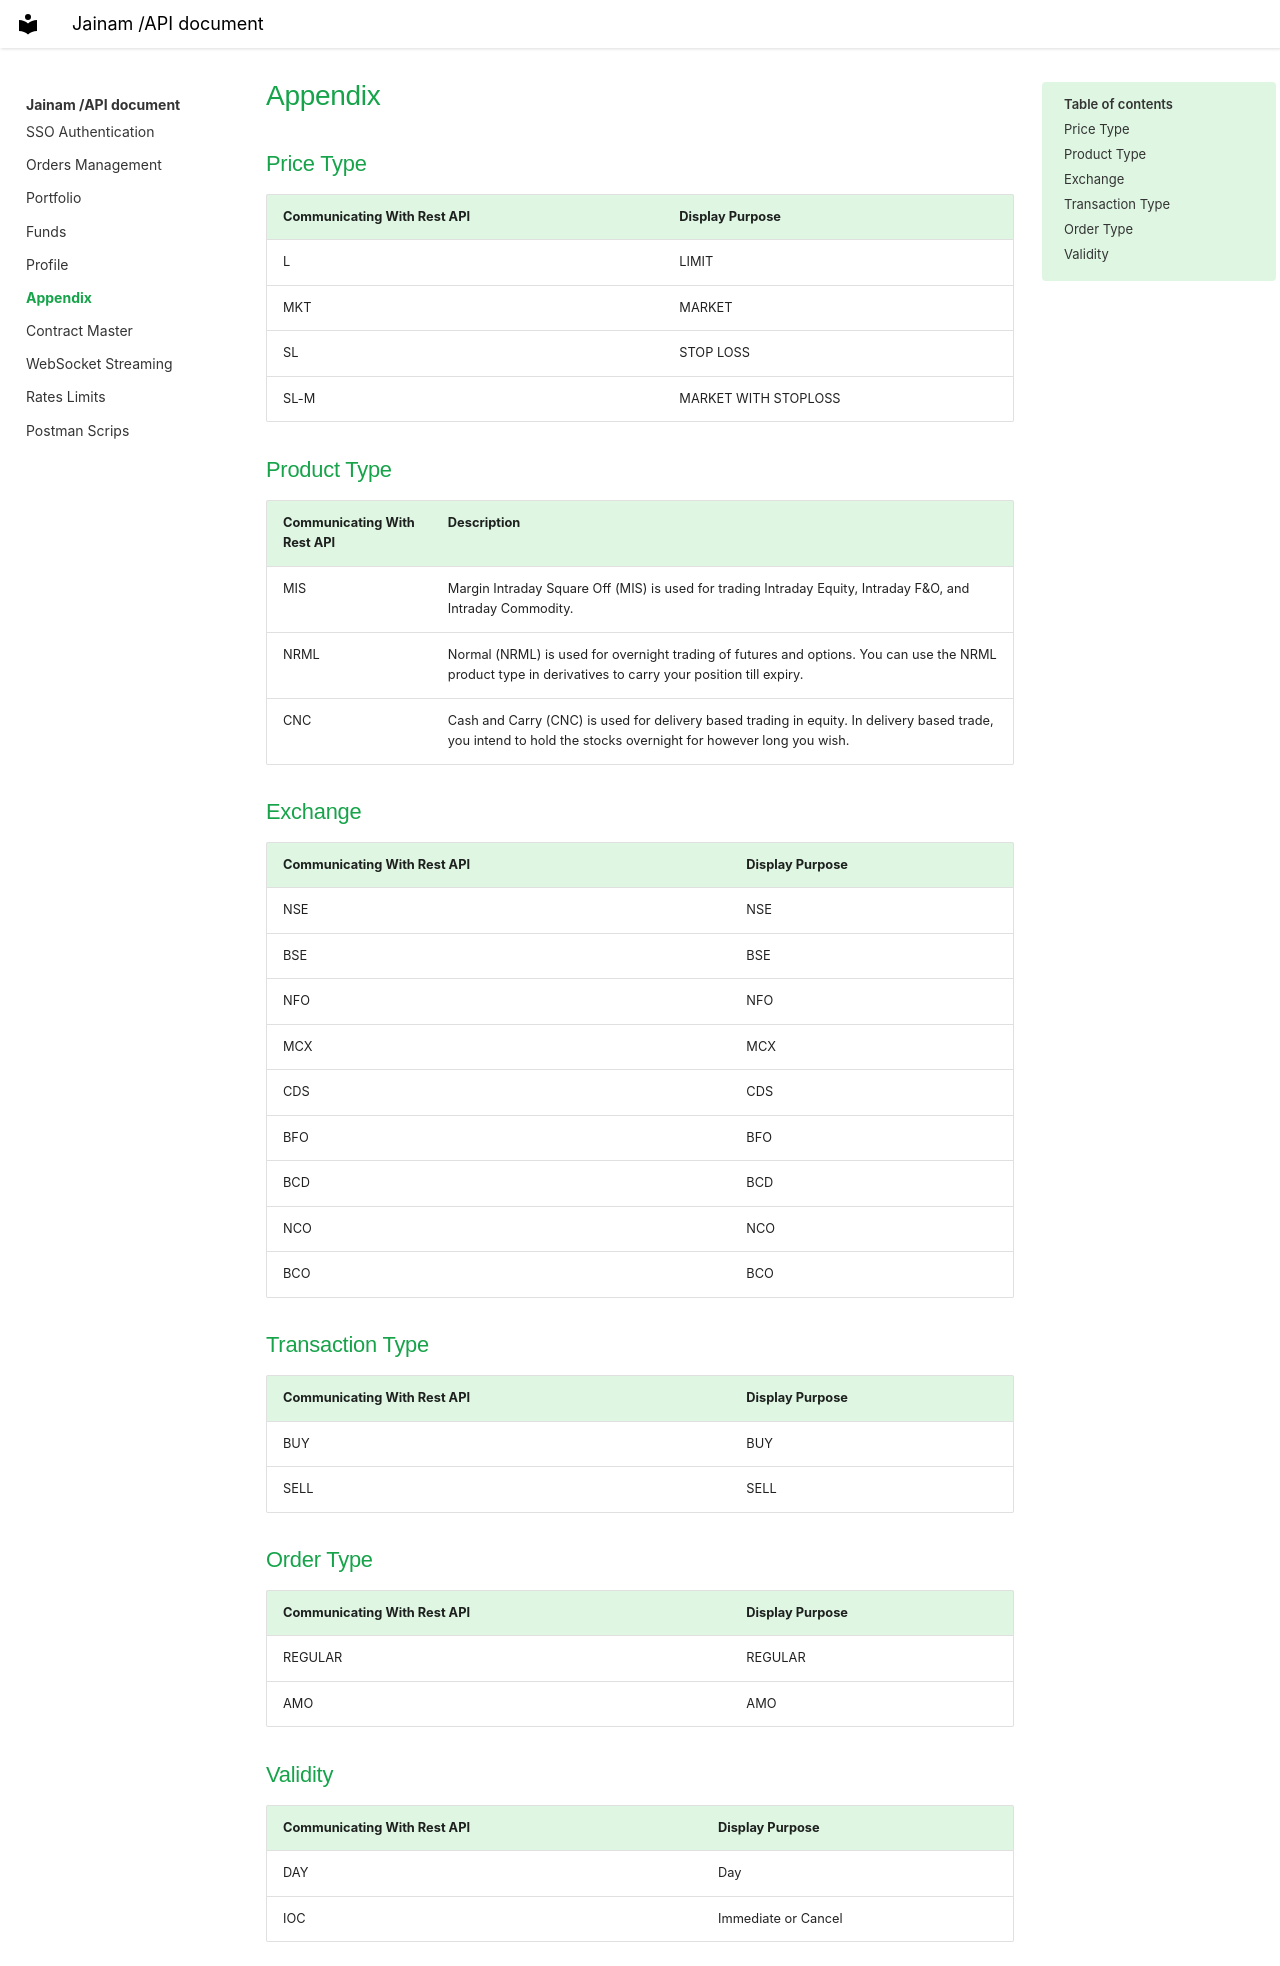

repository: Gopika0111/Jainam_API_Docs_V1 · page: Appendix.html · generator: mkdocs

---

title: Appendix

---

## Price Type

| Communicating With Rest API | Display Purpose      |
| ---------------------------- | -------------------- |
| L                            | LIMIT                |
| MKT                          | MARKET               |
| SL                           | STOP LOSS            |
| SL-M                         | MARKET WITH STOPLOSS |

## Product Type

| Communicating With Rest API | Description                                                                                                                                                    |
| ---------------------------- | -------------------------------------------------------------------------------------------------------------------------------------------------------------- |
| MIS                          | Margin Intraday Square Off (MIS) is used for trading Intraday Equity, Intraday F&O, and Intraday Commodity.                                                    |
| NRML                         | Normal (NRML) is used for overnight trading of futures and options. You can use the NRML product type in derivatives to carry your position till expiry.       |
| CNC                          | Cash and Carry (CNC) is used for delivery based trading in equity. In delivery based trade, you intend to hold the stocks overnight for however long you wish. |

## Exchange

| Communicating With Rest API | Display Purpose |
|-----------------------------|------|
| NSE                         | NSE  |
| BSE                         | BSE  |
| NFO                         | NFO  |
| MCX                         | MCX  |
| CDS                         | CDS  |
| BFO                         | BFO  |
| BCD                         | BCD  |
| NCO                         | NCO  |
| BCO                         | BCO  |
 
## Transaction Type

|  Communicating With Rest API | Display Purpose |
|------------------|-----------------|
| BUY              | BUY             |
| SELL             | SELL            |

## Order Type

|Communicating With Rest API  | Display Purpose |
|------------|-----------------|
| REGULAR    | REGULAR         |
| AMO        | AMO             |

## Validity

| Communicating With Rest API | Display Purpose         |
|-----------------------------|--------------------------|
| DAY                         | Day                      |
| IOC                         | Immediate or Cancel      |
